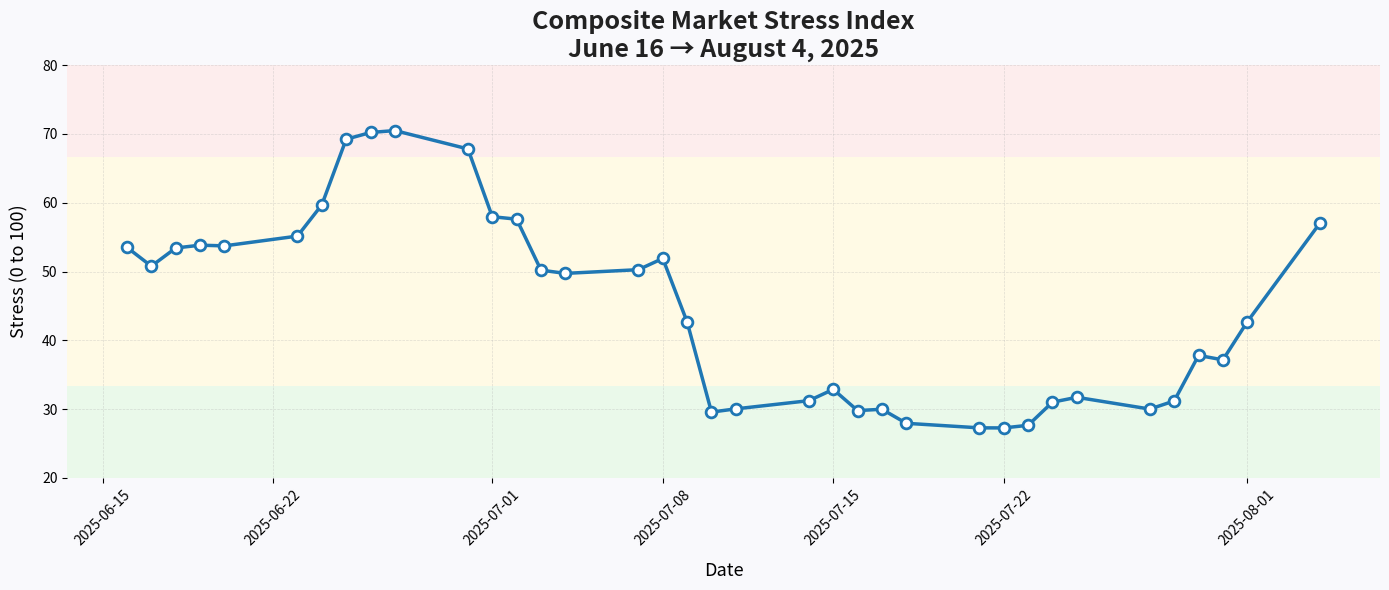

This chart was generated by the following Python code:

import matplotlib.pyplot as plt
from datetime import datetime

# [redacted]

dates = [
    "2025-06-16", "2025-06-17", "2025-06-18", "2025-06-19", "2025-06-20",
    "2025-06-23", "2025-06-24", "2025-06-25", "2025-06-26", "2025-06-27",
    "2025-06-30", "2025-07-01", "2025-07-02", "2025-07-03", "2025-07-04",
    "2025-07-07", "2025-07-08", "2025-07-09", "2025-07-10", "2025-07-11",
    "2025-07-14", "2025-07-15", "2025-07-16", "2025-07-17", "2025-07-18",
    "2025-07-21", "2025-07-22", "2025-07-23", "2025-07-24", "2025-07-25",
    "2025-07-28", "2025-07-29", "2025-07-30", "2025-07-31", "2025-08-01",
    "2025-08-04"
]

values = [
    53.51, 50.78, 53.42, 53.83, 53.73,
    55.15, 59.69, 69.23, 70.21, 70.49,
    67.82, 57.97, 57.61, 50.2, 49.73,
    50.27, 51.9, 42.67, 29.57, 30.04,
    31.23, 32.87, 29.79, 29.98, 27.94,
    27.28, 27.27,27.65, 31.01, 31.72,
    30.01, 31.19, 37.81, 37.16, 42.69,
    57.12
]

x = [datetime.strptime(d, "%Y-%m-%d") for d in dates]

# === Chart ===
fig, ax = plt.subplots(figsize=(14, 6))
fig.patch.set_facecolor('#f9f9fc')

# Colored zones for stress levels
ax.axhspan(0, 33.33, facecolor='#d6f5d6', alpha=0.5)
ax.axhspan(33.33, 66.66, facecolor='#fff6cc', alpha=0.5)
ax.axhspan(66.66, 100, facecolor='#fddddd', alpha=0.5)

# Curve with glow effect
ax.plot(x, values, color='#1f77b4', linewidth=2.5, zorder=3)
ax.scatter(x, values, color='white', edgecolor='#1f77b4', s=60, zorder=4, linewidth=2)

# Styled title
ax.set_title("Composite Market Stress Index\nJune 16 → August 4, 2025",
             fontsize=18, fontweight='bold', color='#222222', loc='center')

# Axes and labels
ax.set_xlabel("Date", fontsize=13, labelpad=10)
ax.set_ylabel("Stress (0 to 100)", fontsize=13, labelpad=10)

# Tick labels
ax.tick_params(axis='x', labelrotation=45)
ax.set_ylim(20, 80)

# Grid
ax.grid(True, which='major', linestyle='--', linewidth=0.5, alpha=0.4)

# Remove borders
for spine in ax.spines.values():
    spine.set_visible(False)

# Global font setting
plt.rcParams['font.family'] = 'DejaVu Sans'

plt.tight_layout()
plt.show()


